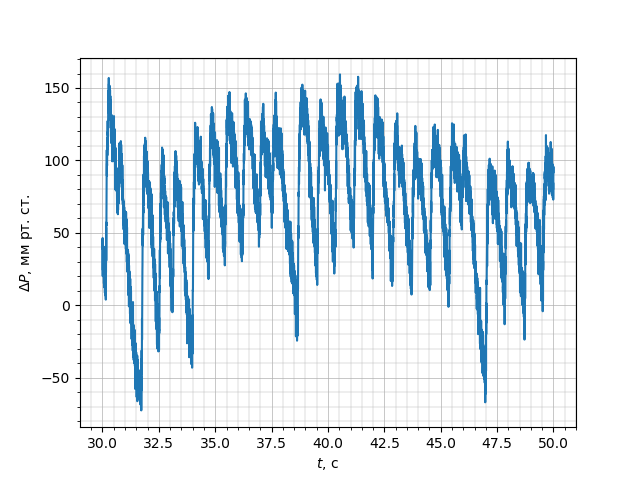

Values plotted in this chart, from the file beside it:
с, В
30, 0.4696
30, 0.4873
30, 0.5086
30, 0.5286
30, 0.5450
30, 0.5577
30, 0.5668
30.01, 0.5709
30.01, 0.5662
30.01, 0.5480
30.01, 0.5131
30.01, 0.4618
30.01, 0.3991
30.01, 0.3342
30.01, 0.2787
30.01, 0.2439
30.01, 0.2370
30.01, 0.2591
30.01, 0.3044
30.01, 0.3627
30.01, 0.4226
30.01, 0.4753
30.01, 0.5156
30.01, 0.5414
30.02, 0.5525
30.02, 0.5490
30.02, 0.5313
30.02, 0.4997
30.02, 0.4553
30.02, 0.4018
30.02, 0.3468
30.02, 0.3021
30.02, 0.2804
30.02, 0.2895
30.02, 0.3281
30.02, 0.3857
30.02, 0.4452
30.02, 0.4901
30.02, 0.5096
30.02, 0.5026
30.02, 0.4766
30.02, 0.4431
30.02, 0.4131
30.03, 0.3936
30.03, 0.3864
30.03, 0.3888
30.03, 0.3955
30.03, 0.3999
30.03, 0.3974
30.03, 0.3874
30.03, 0.3728
30.03, 0.3594
30.03, 0.3527
30.03, 0.3560
30.03, 0.3687
30.03, 0.3872
30.03, 0.4053
30.03, 0.4171
30.03, 0.4188
30.03, 0.4102
... 36,232 more rows
